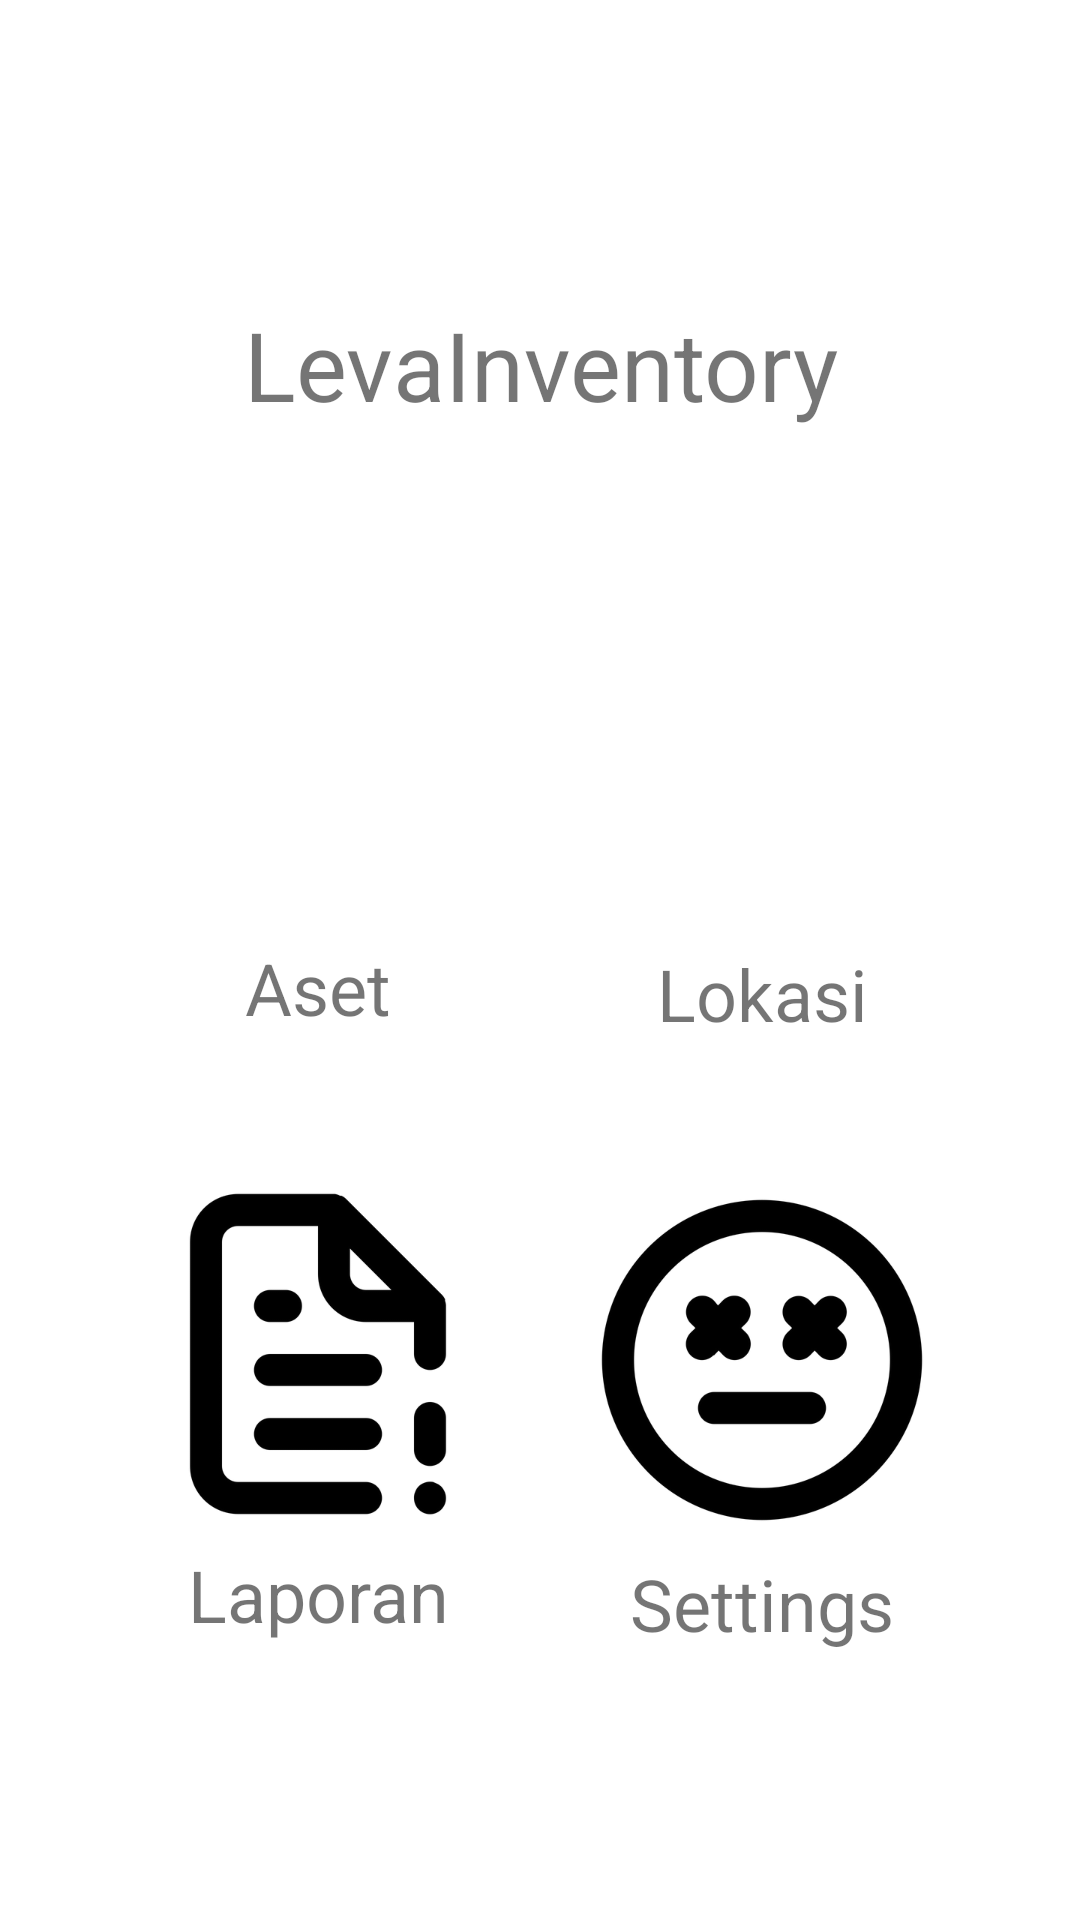

Here is an Android app screen rendered from its layout file. Give the layout XML and the strings, colors and styles it references.
<!-- AndroidManifest.xml: application theme Theme.LevaInventory -->
<!-- res/layout/fragment_mainmenu.xml -->
<?xml version="1.0" encoding="utf-8"?>
<androidx.constraintlayout.widget.ConstraintLayout xmlns:android="http://schemas.android.com/apk/res/android"
    xmlns:app="http://schemas.android.com/apk/res-auto"
    xmlns:tools="http://schemas.android.com/tools"
    android:layout_width="match_parent"
    android:layout_height="match_parent"
    tools:context=".MainmenuFragment">

    <TextView
        android:id="@+id/homeTitleTextView"
        android:layout_width="match_parent"
        android:layout_height="0dp"
        android:layout_marginTop="100dp"
        android:text="@string/home_title_text"
        android:textAlignment="center"
        android:textSize="32sp"
        app:layout_constraintEnd_toEndOf="parent"
        app:layout_constraintStart_toStartOf="parent"
        app:layout_constraintTop_toTopOf="parent" />

    <ImageView
        android:id="@+id/assetImageView"
        android:layout_width="128dp"
        android:layout_height="128dp"
        android:layout_margin="42dp"
        android:src="@drawable/cube"
        app:layout_constraintStart_toStartOf="parent"
        app:layout_constraintTop_toBottomOf="@+id/homeTitleTextView" />

    <TextView
        android:id="@+id/assetTextView"
        android:layout_width="wrap_content"
        android:layout_height="wrap_content"
        android:text="@string/asset_text"
        android:textSize="24sp"
        app:layout_constraintEnd_toEndOf="@+id/assetImageView"
        app:layout_constraintStart_toStartOf="@+id/assetImageView"
        app:layout_constraintTop_toBottomOf="@+id/assetImageView" />

    <ImageView
        android:id="@+id/locationImageView"
        android:layout_width="128dp"
        android:layout_height="128dp"
        android:layout_margin="42dp"
        android:src="@drawable/home"
        app:layout_constraintEnd_toEndOf="parent"
        app:layout_constraintTop_toBottomOf="@+id/homeTitleTextView" />

    <TextView
        android:id="@+id/locationTextView"
        android:layout_width="wrap_content"
        android:layout_height="wrap_content"
        android:layout_marginTop="2dp"
        android:text="@string/location_text"
        android:textSize="24sp"
        app:layout_constraintEnd_toEndOf="@+id/locationImageView"
        app:layout_constraintStart_toStartOf="@+id/locationImageView"
        app:layout_constraintTop_toBottomOf="@+id/locationImageView" />

    <ImageView
        android:id="@+id/reportImageView"
        android:layout_width="128dp"
        android:layout_height="128dp"
        android:layout_margin="42dp"
        android:src="@drawable/document"
        app:layout_constraintStart_toStartOf="parent"
        app:layout_constraintTop_toBottomOf="@+id/assetTextView" />

    <TextView
        android:id="@+id/reportTextView"
        android:layout_width="wrap_content"
        android:layout_height="wrap_content"
        android:text="@string/report_text"
        android:textSize="24sp"
        app:layout_constraintEnd_toEndOf="@+id/reportImageView"
        app:layout_constraintStart_toStartOf="@+id/reportImageView"
        app:layout_constraintTop_toBottomOf="@+id/reportImageView" />

    <ImageView
        android:id="@+id/settingsImageView"
        android:layout_width="128dp"
        android:layout_height="128dp"
        android:layout_margin="42dp"
        android:src="@drawable/sad"
        app:layout_constraintEnd_toEndOf="parent"
        app:layout_constraintTop_toBottomOf="@+id/locationTextView" />

    <TextView
        android:id="@+id/settingsTextView"
        android:layout_width="wrap_content"
        android:layout_height="wrap_content"
        android:layout_marginTop="1dp"
        android:text="@string/settings_text"
        android:textSize="24sp"
        app:layout_constraintEnd_toEndOf="@+id/settingsImageView"
        app:layout_constraintStart_toStartOf="@+id/settingsImageView"
        app:layout_constraintTop_toBottomOf="@+id/settingsImageView" />

</androidx.constraintlayout.widget.ConstraintLayout>
<!-- resources referenced by this layout -->
<resources>
  <!-- drawable document: png bitmap (drawable, 12061 bytes) -->
  <!-- drawable sad: png bitmap (drawable, 20573 bytes) -->
  <string name="asset_text">Aset</string>
  <string name="home_title_text">LevaInventory</string>
  <string name="location_text">Lokasi</string>
  <string name="report_text">Laporan</string>
  <string name="settings_text">Settings</string>
  <style name="Theme.LevaInventory" parent="Theme.MaterialComponents.DayNight.DarkActionBar">
          
          <item name="colorPrimary">@color/purple_500</item>
          <item name="colorPrimaryVariant">@color/purple_700</item>
          <item name="colorOnPrimary">@color/white</item>
          
          <item name="colorSecondary">@color/teal_200</item>
          <item name="colorSecondaryVariant">@color/teal_700</item>
          <item name="colorOnSecondary">@color/black</item>
          
          <item name="android:statusBarColor">?attr/colorPrimaryVariant</item>
          
      </style>
  <!-- not gathered from this repository: default colours our renderer supplied (Android Studio template values) -->
  <color name="purple_500">#FF6200EE</color>
  <color name="purple_700">#FF3700B3</color>
  <color name="teal_200">#FF03DAC5</color>
  <color name="teal_700">#FF018786</color>
  <color name="black">#FF000000</color>
  <color name="white">#FFFFFFFF</color>
</resources>
